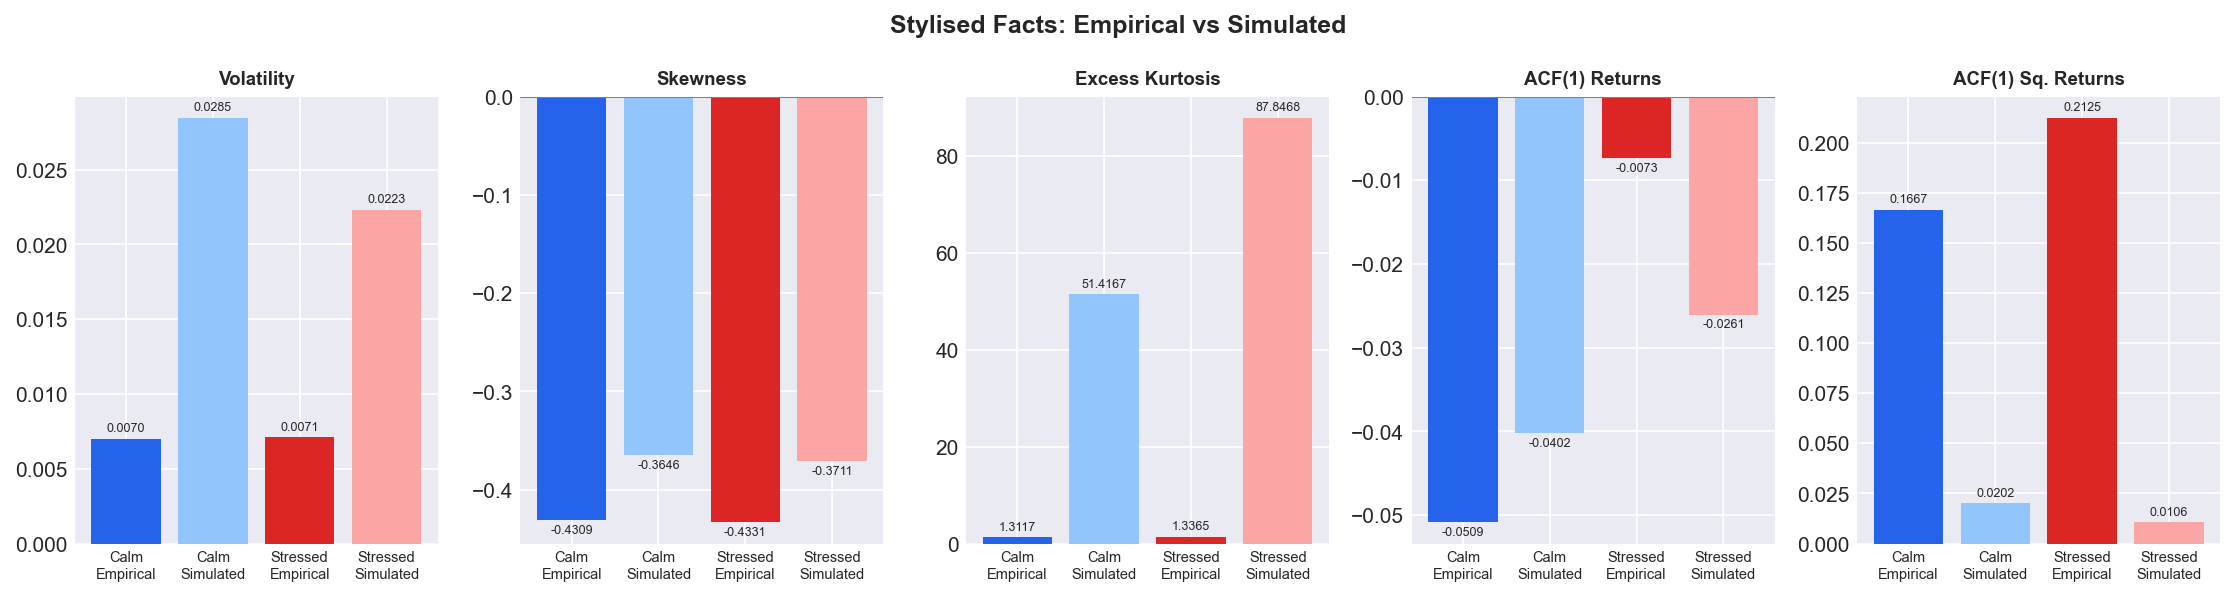

The table this chart was drawn from, first rows:
label, vol, skew, kurt, acf1, acf2_sq
Calm Empirical, 0.007018, -0.4309, 1.312, -0.05085, 0.1667
Calm Simulated, 0.02846, -0.3646, 51.42, -0.04018, 0.02018
Stressed Empirical, 0.00711, -0.4331, 1.336, -0.007331, 0.2125
Stressed Simulated, 0.02233, -0.3711, 87.85, -0.02605, 0.01064
